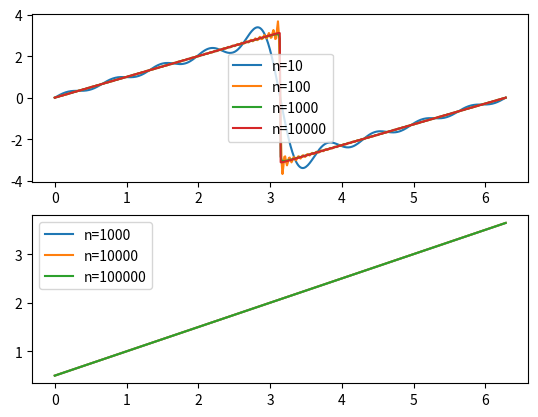

Reproduce this figure in Python.
import numpy as np
import matplotlib.pyplot as plt

def S_n(n, t):
    s = 0
    for i in range(1,n):
        s += 2 * (-1)**(i+1)/i * np.sin(i*t)
    return s

def S_n2(n, t):
    s = 1/2
    for i in range(1,n):
        s += 2/np.pi * 1/(2*i-1)*np.sin(2*i-1)*t
    return s


t = np.linspace(0, 2*np.pi, 500)

x1_1 = S_n(10, t)
x1_2 = S_n(100, t)
x1_3 = S_n(1000, t)
x1_4 = S_n(10000, t)

x2_1 = S_n2(1000, t)
x2_2 = S_n2(10000, t)
x2_3 = S_n2(100000, t)
# x2_4 = S_n2(10000, t)

fig, ax = plt.subplots(2, 1)

ax[0].plot(t, x1_1, label="n=10")
ax[0].plot(t, x1_2, label="n=100")
ax[0].plot(t, x1_3, label="n=1000")
ax[0].plot(t, x1_4, label="n=10000")

ax[1].plot(t, x2_1, label="n=1000")
ax[1].plot(t, x2_2, label="n=10000")
ax[1].plot(t, x2_3, label="n=100000")
# ax[1].plot(t, x2_4, label="n=10000")

ax[0].legend()
ax[1].legend()
plt.show()
